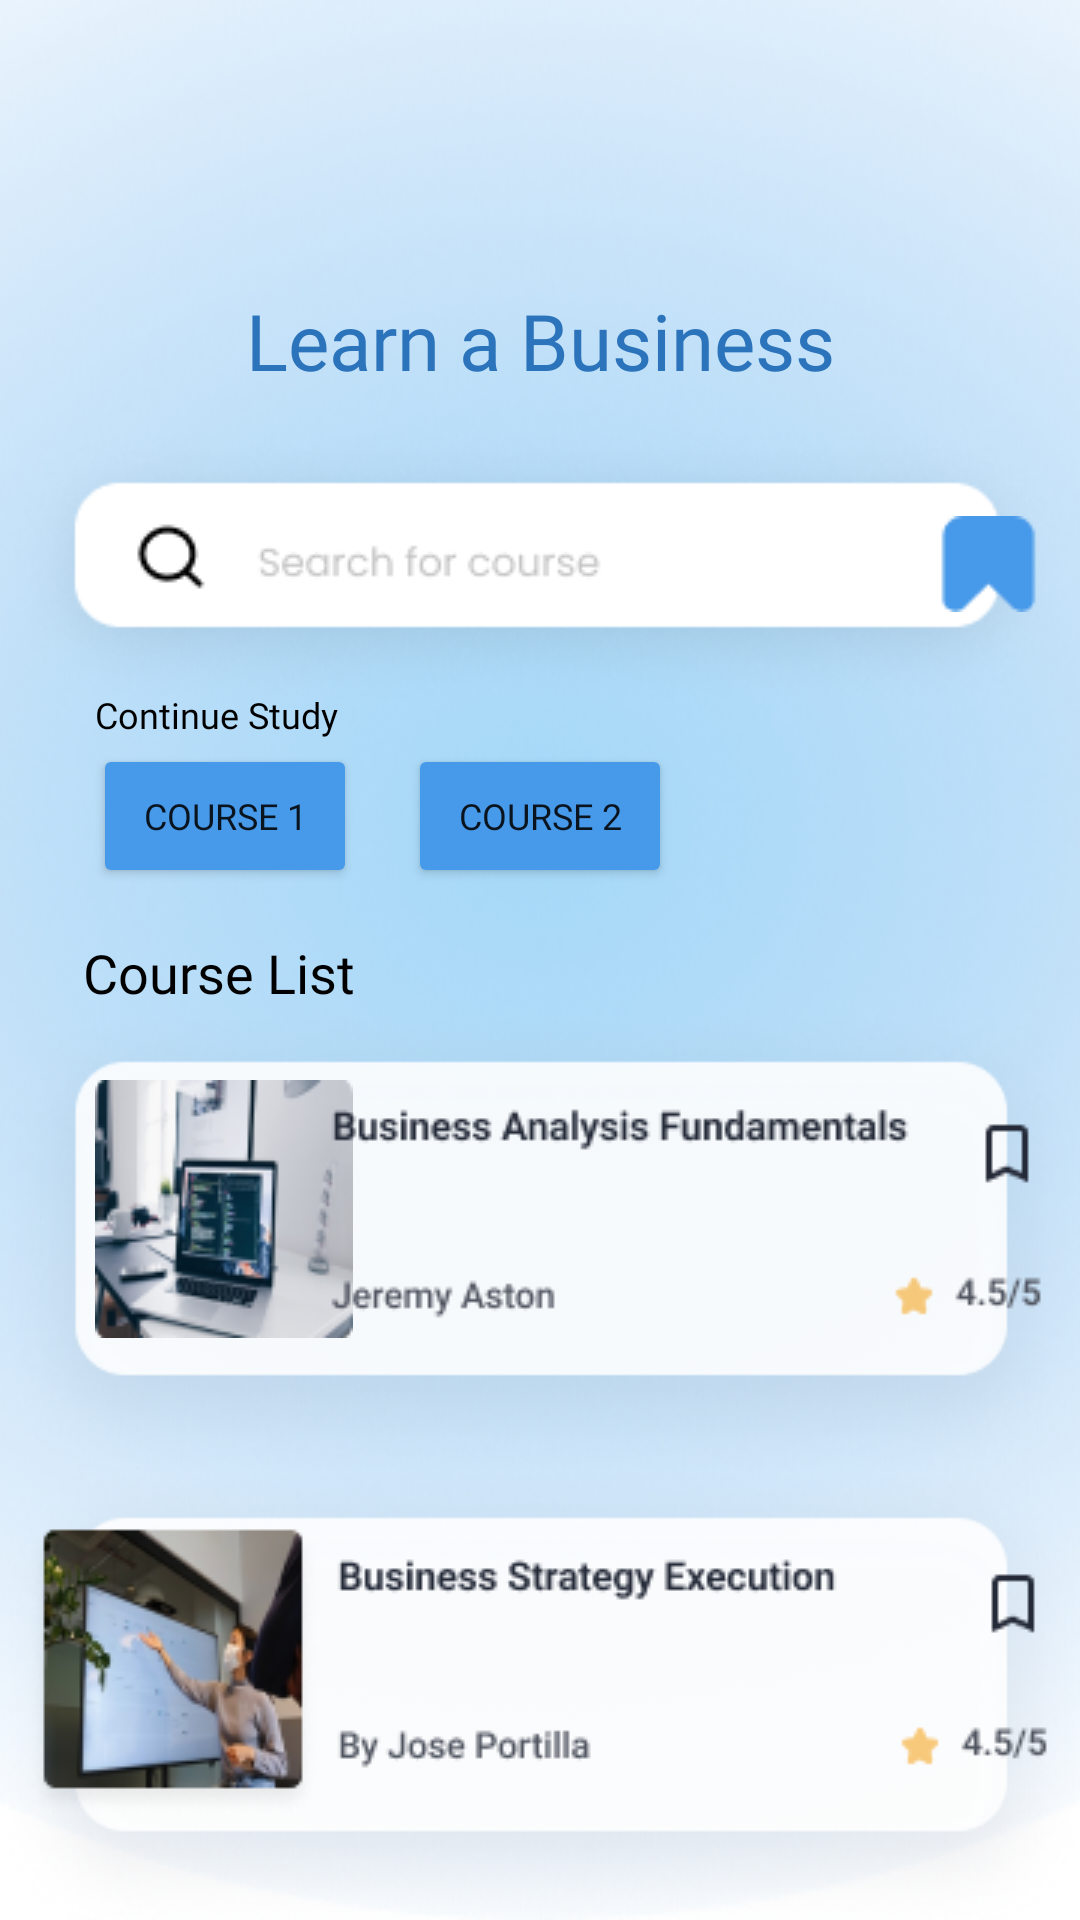

Write the Android layout XML for this screen, with the resource values it uses.
<!-- AndroidManifest.xml: application theme Theme.YPRENEUR -->
<!-- res/layout/activity_learn_business.xml -->
<?xml version="1.0" encoding="utf-8"?>
<androidx.constraintlayout.widget.ConstraintLayout xmlns:android="http://schemas.android.com/apk/res/android"
    xmlns:app="http://schemas.android.com/apk/res-auto"
    xmlns:tools="http://schemas.android.com/tools"
    android:layout_width="match_parent"
    android:layout_height="match_parent"
    android:background="@drawable/bg_design_1"
    tools:context=".LearnBusinessActivity">

    <TextView
        android:layout_width="wrap_content"
        android:layout_height="wrap_content"
        android:layout_marginTop="96dp"
        android:fontFamily="@font/poppins_semibold"
        android:text="Learn a Business"
        android:textColor="#2B73BA"
        android:textSize="26sp"
        app:layout_constraintEnd_toEndOf="parent"
        app:layout_constraintStart_toStartOf="parent"
        app:layout_constraintTop_toTopOf="parent"></TextView>

    <ImageView
        android:layout_width="wrap_content"
        android:layout_height="wrap_content"
        android:layout_marginTop="140dp"
        android:src="@drawable/ic_search_bar"
        app:layout_constraintEnd_toEndOf="parent"
        app:layout_constraintHorizontal_bias="0.075"
        app:layout_constraintStart_toStartOf="parent"
        app:layout_constraintTop_toTopOf="parent"></ImageView>

    <TextView
        android:layout_width="wrap_content"
        android:layout_height="wrap_content"
        android:layout_marginTop="230dp"
        android:fontFamily="@font/poppins"
        android:text="Continue Study"
        android:textColor="@color/black"
        android:textSize="12sp"
        app:layout_constraintEnd_toEndOf="parent"
        app:layout_constraintHorizontal_bias="0.113"
        app:layout_constraintStart_toStartOf="parent"
        app:layout_constraintTop_toTopOf="parent"></TextView>

    <Button
        android:layout_width="wrap_content"
        android:layout_height="wrap_content"
        android:layout_marginTop="248dp"
        android:backgroundTint="#4799E9"
        android:fontFamily="@font/poppins_medium"
        android:text="Course 1"
        android:textSize="12sp"
        app:layout_constraintEnd_toEndOf="parent"
        app:layout_constraintHorizontal_bias="0.114"
        app:layout_constraintStart_toStartOf="parent"
        app:layout_constraintTop_toTopOf="parent"></Button>

    <Button
        android:layout_width="wrap_content"
        android:layout_height="wrap_content"
        android:layout_marginTop="248dp"
        android:backgroundTint="#4799E9"
        android:fontFamily="@font/poppins_medium"
        android:text="Course 2"
        android:textSize="12sp"
        app:layout_constraintEnd_toEndOf="parent"
        app:layout_constraintStart_toStartOf="parent"
        app:layout_constraintTop_toTopOf="parent"></Button>

    <TextView
        android:layout_width="wrap_content"
        android:layout_height="wrap_content"
        android:layout_marginTop="312dp"
        android:fontFamily="@font/montserrat_alternates_medium"
        android:text="Course List"
        android:textColor="@color/black"
        android:textSize="18sp"
        app:layout_constraintEnd_toEndOf="parent"
        app:layout_constraintHorizontal_bias="0.103"
        app:layout_constraintStart_toStartOf="parent"
        app:layout_constraintTop_toTopOf="parent"></TextView>

    <ImageView
        android:layout_width="wrap_content"
        android:layout_height="wrap_content"
        android:layout_marginTop="172dp"
        android:src="@drawable/ic_bookmark"
        app:layout_constraintEnd_toEndOf="parent"
        app:layout_constraintHorizontal_bias="0.957"
        app:layout_constraintStart_toStartOf="parent"
        app:layout_constraintTop_toTopOf="parent"></ImageView>

    <ImageView
        android:layout_width="wrap_content"
        android:layout_height="wrap_content"
        android:layout_marginTop="472dp"
        android:src="@drawable/ic_rec_learn"
        app:layout_constraintEnd_toEndOf="parent"
        app:layout_constraintHorizontal_bias="0.0"
        app:layout_constraintStart_toStartOf="parent"
        app:layout_constraintTop_toTopOf="parent"></ImageView>

    <ImageView
        android:layout_width="wrap_content"
        android:layout_height="wrap_content"
        android:layout_marginTop="320dp"
        android:src="@drawable/ic_rec_learn"
        app:layout_constraintEnd_toEndOf="parent"
        app:layout_constraintHorizontal_bias="0.0"
        app:layout_constraintStart_toStartOf="parent"
        app:layout_constraintTop_toTopOf="parent"></ImageView>

    <ImageView
        android:layout_width="wrap_content"
        android:layout_height="wrap_content"
        android:layout_marginTop="620dp"
        android:src="@drawable/ic_rec_learn"
        app:layout_constraintEnd_toEndOf="parent"
        app:layout_constraintHorizontal_bias="0.0"
        app:layout_constraintStart_toStartOf="parent"
        app:layout_constraintTop_toTopOf="parent"></ImageView>

    <ImageView
        android:layout_width="wrap_content"
        android:layout_height="wrap_content"
        android:layout_marginTop="660dp"
        android:src="@drawable/ic_course_list_3"
        app:layout_constraintEnd_toEndOf="parent"
        app:layout_constraintStart_toStartOf="parent"
        app:layout_constraintTop_toTopOf="parent"></ImageView>

    <ImageView
        android:layout_width="wrap_content"
        android:layout_height="wrap_content"
        android:layout_marginTop="660dp"
        android:src="@drawable/ic_business_man"
        app:layout_constraintEnd_toEndOf="parent"
        app:layout_constraintHorizontal_bias="0.116"
        app:layout_constraintStart_toStartOf="parent"
        app:layout_constraintTop_toTopOf="parent"></ImageView>

    <ImageView
        android:layout_width="wrap_content"
        android:layout_height="wrap_content"
        android:layout_marginTop="360dp"
        android:src="@drawable/ic_business_analyst"
        app:layout_constraintEnd_toEndOf="parent"
        app:layout_constraintHorizontal_bias="0.116"
        app:layout_constraintStart_toStartOf="parent"
        app:layout_constraintTop_toTopOf="parent"></ImageView>

    <ImageView
        android:layout_width="wrap_content"
        android:layout_height="wrap_content"
        android:layout_marginTop="508dp"
        android:src="@drawable/ic_course_list_2"
        app:layout_constraintEnd_toEndOf="parent"
        app:layout_constraintHorizontal_bias="0.457"
        app:layout_constraintStart_toStartOf="parent"
        app:layout_constraintTop_toTopOf="parent"></ImageView>

    <ImageView
        android:layout_width="wrap_content"
        android:layout_height="wrap_content"
        android:layout_marginTop="360dp"
        android:src="@drawable/ic_course_1"
        app:layout_constraintEnd_toEndOf="parent"
        app:layout_constraintStart_toStartOf="parent"
        app:layout_constraintTop_toTopOf="parent"></ImageView>

    <ImageView
        android:layout_width="wrap_content"
        android:layout_height="wrap_content"
        android:layout_marginTop="788dp"
        android:src="@drawable/rectangle_bottom"
        app:layout_constraintEnd_toEndOf="parent"
        app:layout_constraintHorizontal_bias="0.0"
        app:layout_constraintStart_toStartOf="parent"
        app:layout_constraintTop_toTopOf="parent"></ImageView>

    <ImageView
        android:layout_width="wrap_content"
        android:layout_height="wrap_content"
        android:layout_marginTop="828dp"
        android:src="@drawable/ic_nav_bottom_right"
        app:layout_constraintEnd_toEndOf="parent"
        app:layout_constraintHorizontal_bias="0.895"
        app:layout_constraintStart_toStartOf="parent"
        app:layout_constraintTop_toTopOf="parent"></ImageView>

    <ImageView
        android:layout_width="wrap_content"
        android:layout_height="wrap_content"
        android:layout_marginTop="836dp"
        android:src="@drawable/ic_nav_bottom_home"
        app:layout_constraintEnd_toEndOf="parent"
        app:layout_constraintHorizontal_bias="0.162"
        app:layout_constraintStart_toStartOf="parent"
        app:layout_constraintTop_toTopOf="parent"></ImageView>

    <ImageView
        android:layout_width="wrap_content"
        android:layout_height="wrap_content"
        android:layout_marginTop="836dp"
        android:src="@drawable/ic_nav_bottom_profile"
        app:layout_constraintEnd_toEndOf="parent"
        app:layout_constraintStart_toStartOf="parent"
        app:layout_constraintTop_toTopOf="parent"></ImageView>


</androidx.constraintlayout.widget.ConstraintLayout>
<!-- resources referenced by this layout -->
<resources>
  <!-- drawable bg_design_1: png bitmap (drawable-v24, 185412 bytes) -->
  <!-- drawable ic_bookmark: png bitmap (drawable-v24, 448 bytes) -->
  <!-- drawable ic_business_analyst: png bitmap (drawable-v24, 13523 bytes) -->
  <!-- drawable ic_business_man: png bitmap (drawable-v24, 17675 bytes) -->
  <!-- drawable ic_course_1: png bitmap (drawable-v24, 4646 bytes) -->
  <!-- drawable ic_course_list_2: png bitmap (drawable-v24, 23965 bytes) -->
  <!-- drawable ic_course_list_3: png bitmap (drawable-v24, 4610 bytes) -->
  <!-- drawable ic_nav_bottom_home: png bitmap (drawable-v24, 552 bytes) -->
  <!-- drawable ic_nav_bottom_profile: png bitmap (drawable-v24, 834 bytes) -->
  <!-- drawable ic_nav_bottom_right: png bitmap (drawable-v24, 888 bytes) -->
  <!-- drawable ic_rec_learn: png bitmap (drawable-v24, 36779 bytes) -->
  <!-- drawable ic_search_bar: png bitmap (drawable-v24, 12627 bytes) -->
  <!-- drawable rectangle_bottom: png bitmap (drawable-v24, 9137 bytes) -->
  <style name="Theme.YPRENEUR" parent="Theme.MaterialComponents.DayNight.NoActionBar">
          
          <item name="colorPrimary">@color/purple_500</item>
          <item name="colorPrimaryVariant">@android:color/transparent</item>
          <item name="colorOnPrimary">@color/white</item>
          
          <item name="colorSecondary">@color/teal_200</item>
          <item name="colorSecondaryVariant">@color/teal_700</item>
          <item name="colorOnSecondary">@color/black</item>
          
          <item name="android:statusBarColor" tools:targetApi="l">?attr/colorPrimaryVariant</item>
          
      </style>
  <!-- not gathered from this repository: default colours our renderer supplied (Android Studio template values) -->
  <color name="purple_500">#FF6200EE</color>
  <color name="teal_200">#FF03DAC5</color>
  <color name="teal_700">#FF018786</color>
  <color name="black">#FF000000</color>
  <color name="white">#FFFFFFFF</color>
</resources>
